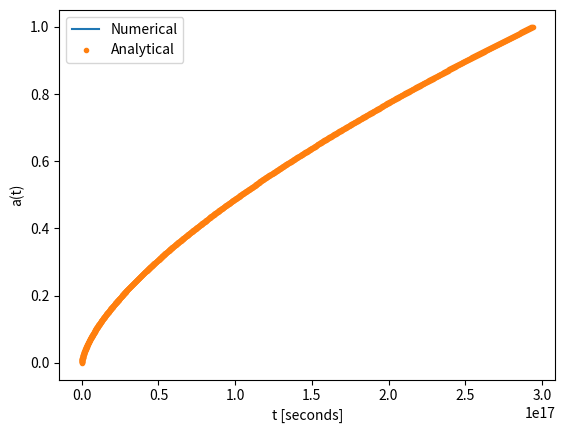

Write the Python code that produced this figure.
import numpy as np
import matplotlib.pyplot as plt

H = 70 / 3.086e19
a0 = 0.0
a1 = 1.0
n = 1000

def f(a, t):
    return a**0.5 / H

def g(a):
    return 2 * a**1.5 / (3 * H)

h = (a1 - a0) / (n - 1)
a = np.linspace(a0, a1, n)
t = np.zeros(n)
t[0] = 0
for i in range(n - 1):
    t[i + 1] = t[i] + h * f(a[i] + 0.5 * h, t[i] + 0.5 * h * f(a[i], t[i]))

plt.plot(t,a,'-',label='Numerical')
plt.plot(g(a),a,'.',label='Analytical')
plt.xlabel('t [seconds]')
plt.ylabel('a(t)')
plt.legend()
plt.show()
